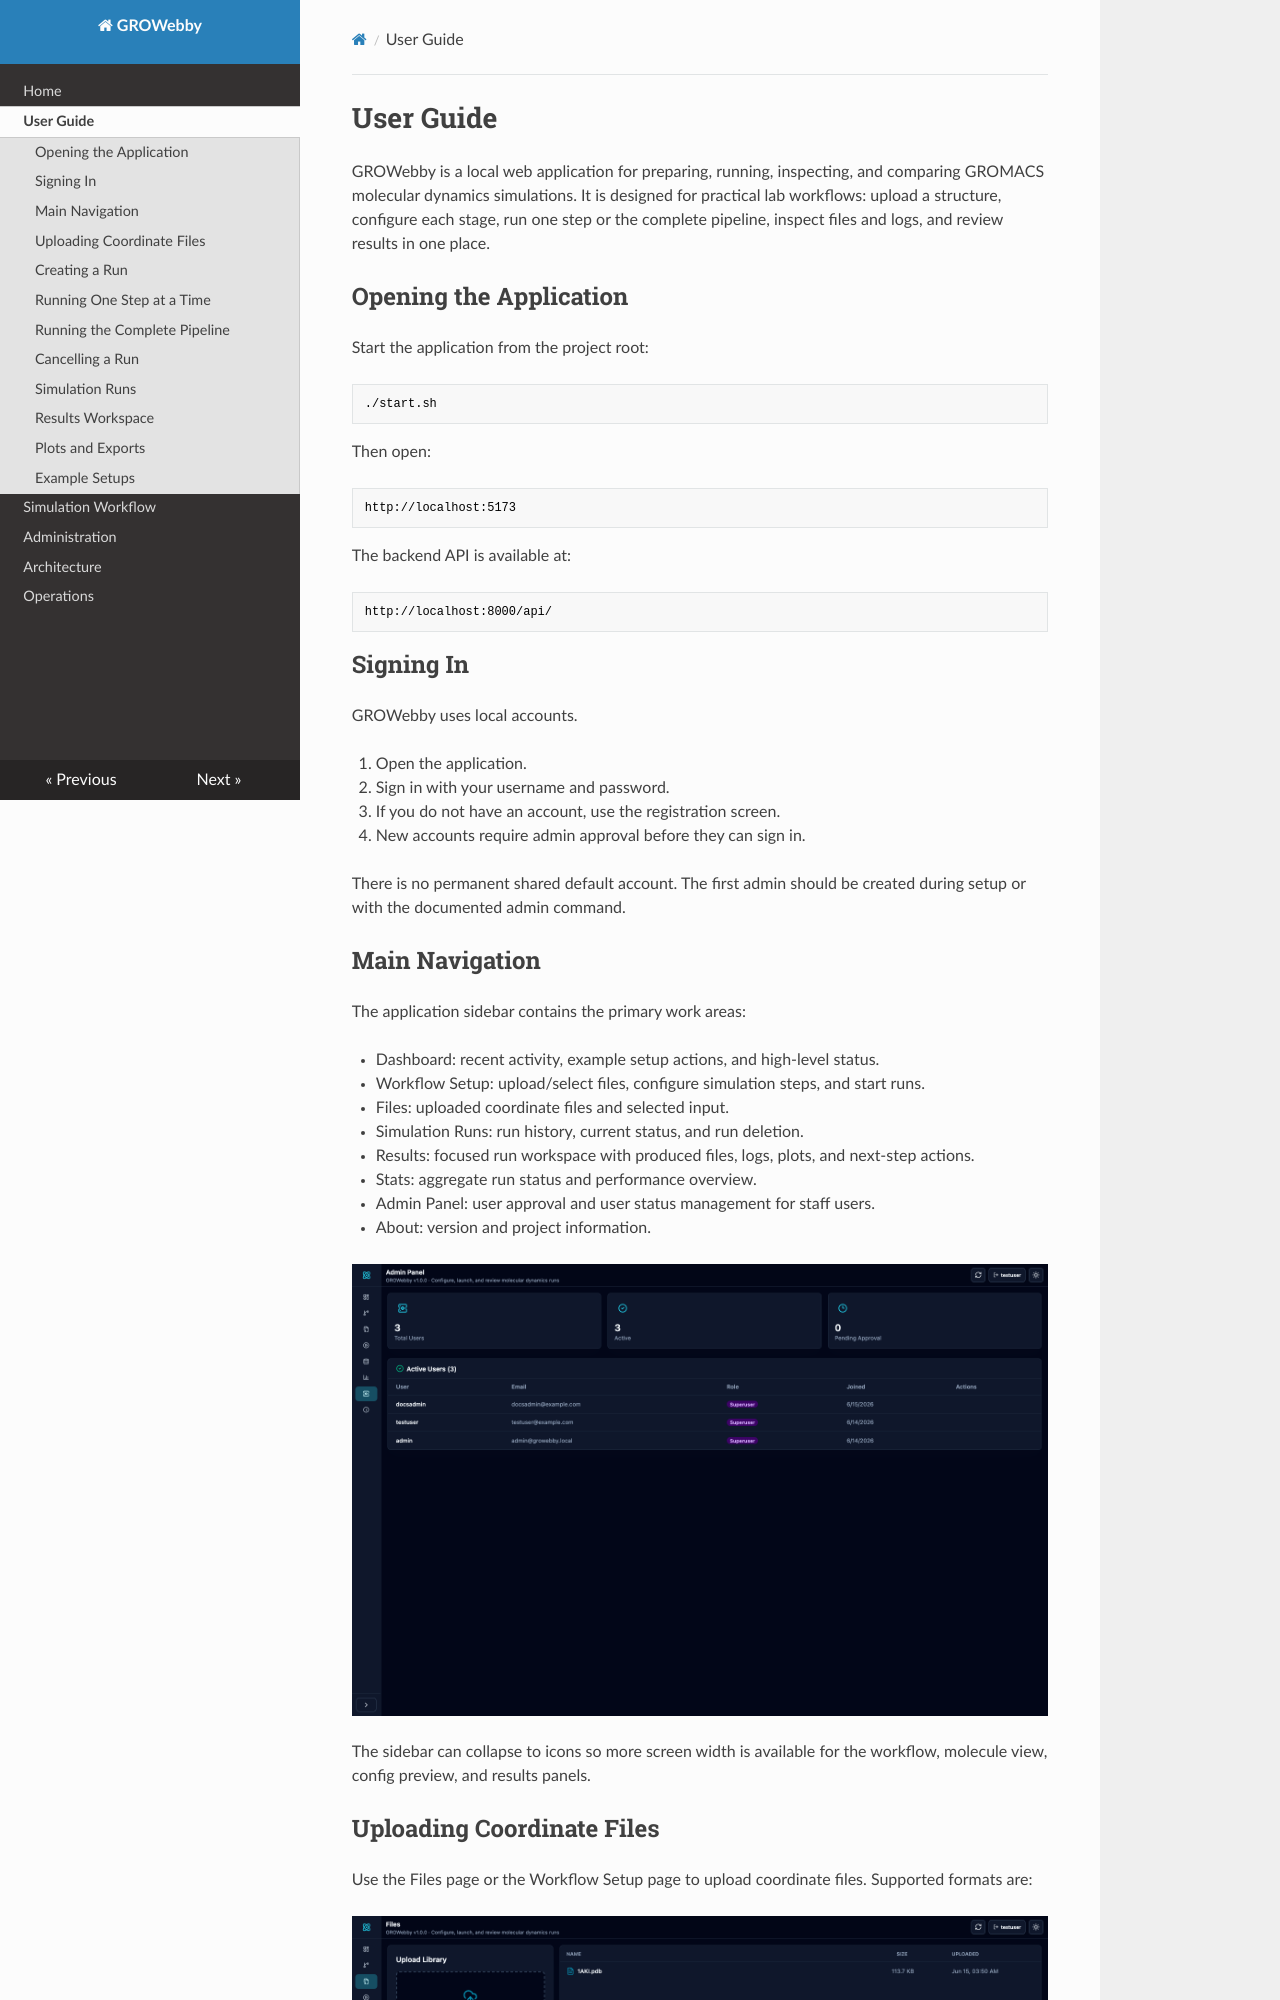

repository: ramsainanduri/GROWebby · page: user-guide/index.html · generator: mkdocs

# User Guide

GROWebby is a local web application for preparing, running, inspecting, and comparing GROMACS molecular dynamics simulations. It is designed for practical lab workflows: upload a structure, configure each stage, run one step or the complete pipeline, inspect files and logs, and review results in one place.

## Opening the Application

Start the application from the project root:

```bash
./start.sh
```

Then open:

```text
http://localhost:5173
```

The backend API is available at:

```text
http://localhost:8000/api/
```

## Signing In

GROWebby uses local accounts.

1. Open the application.
2. Sign in with your username and password.
3. If you do not have an account, use the registration screen.
4. New accounts require admin approval before they can sign in.

There is no permanent shared default account. The first admin should be created during setup or with the documented admin command.
